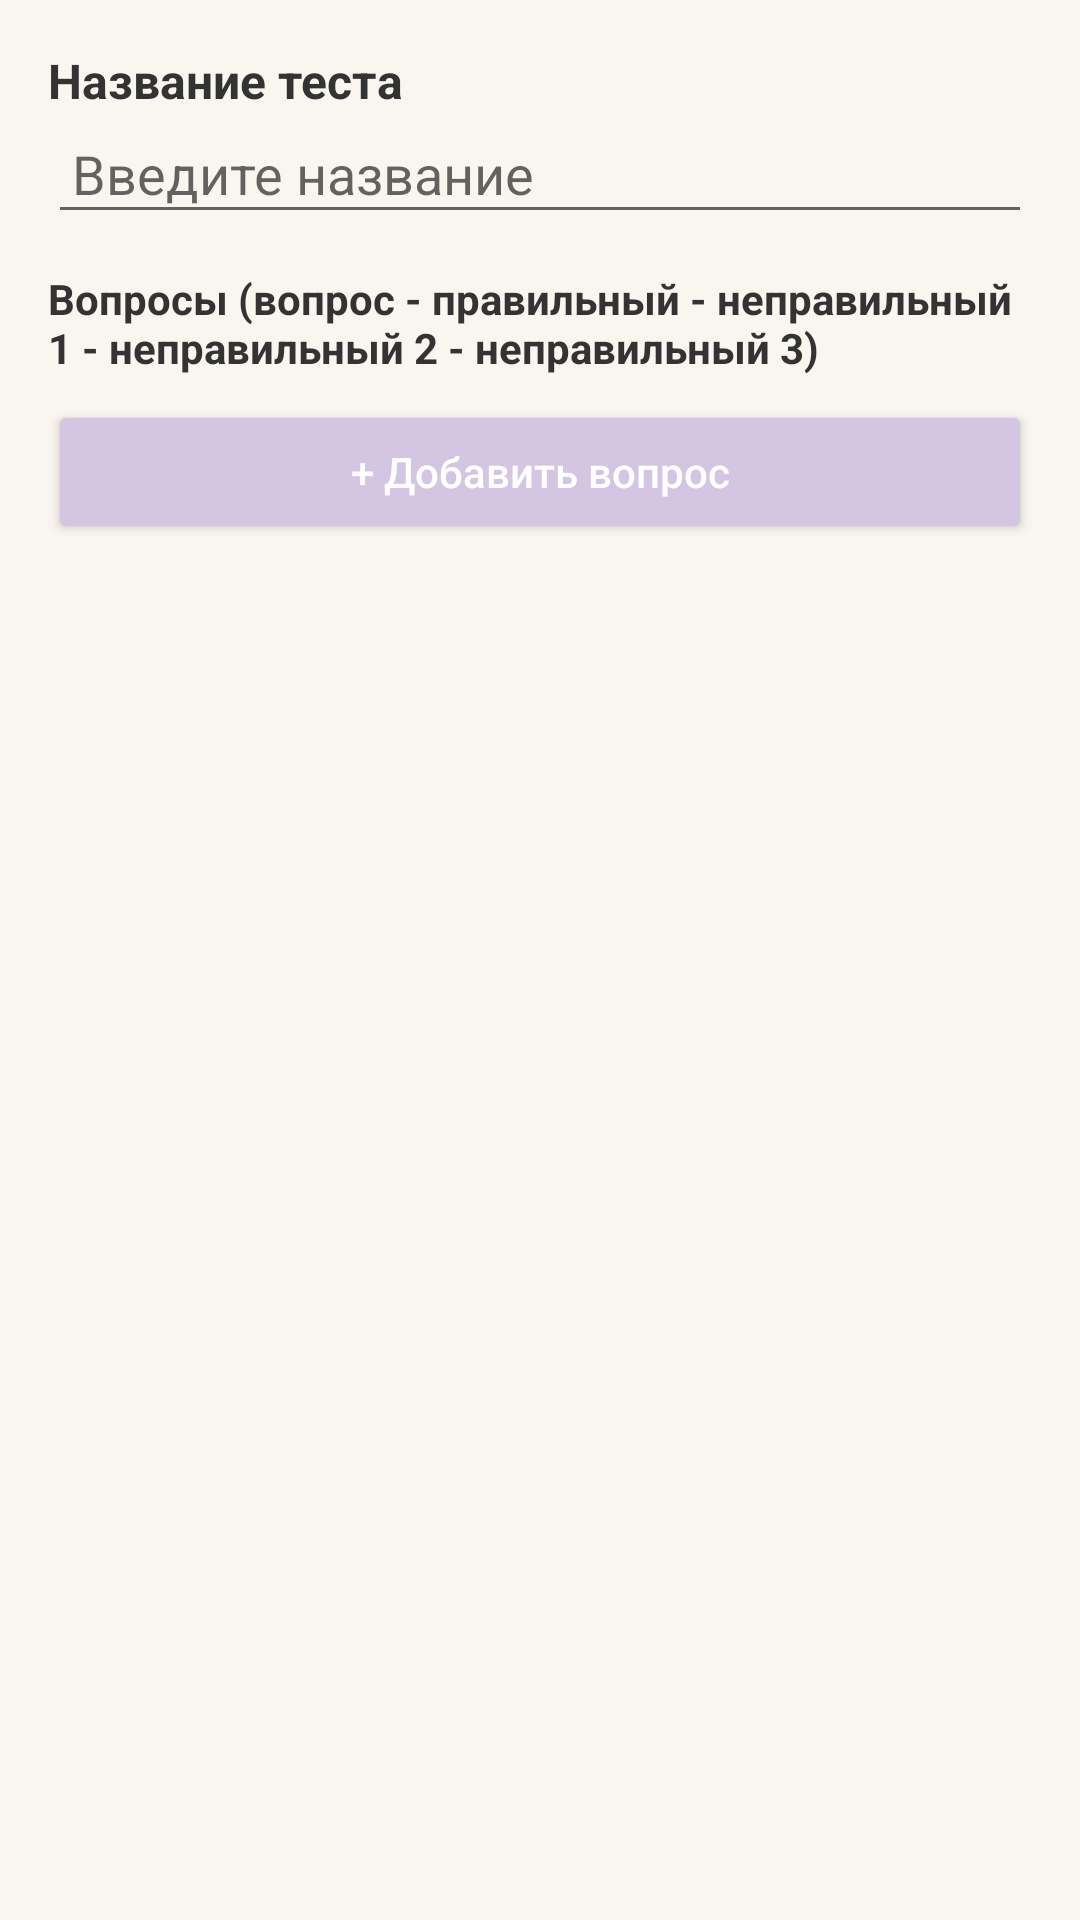

Reconstruct the res/layout file that produces this screen, plus the resources it refers to.
<!-- AndroidManifest.xml: application theme Theme.LinguaTrain -->
<!-- res/layout/dialog_create_test.xml -->
<?xml version="1.0" encoding="utf-8"?>

<LinearLayout xmlns:android="http://schemas.android.com/apk/res/android"
    android:layout_width="match_parent"
    android:layout_height="wrap_content"
    android:orientation="vertical"
    android:padding="16dp">

    <TextView
        android:layout_width="wrap_content"
        android:layout_height="wrap_content"
        android:text="Название теста"
        android:textColor="#333333"
        android:textSize="16sp"
        android:textStyle="bold" />

    <EditText
        android:id="@+id/etTestTitle"
        android:layout_width="match_parent"
        android:layout_height="wrap_content"
        android:hint="Введите название"
        android:padding="8dp" />

    <TextView
        android:layout_width="wrap_content"
        android:layout_height="wrap_content"
        android:layout_marginTop="12dp"
        android:text="Вопросы (вопрос - правильный - неправильный 1 - неправильный 2 - неправильный 3)"
        android:textColor="#333333"
        android:textSize="14sp"
        android:textStyle="bold" />

    <LinearLayout
        android:id="@+id/questionsContainer"
        android:layout_width="match_parent"
        android:layout_height="wrap_content"
        android:orientation="vertical" />

    <Button
        android:id="@+id/btnAddQuestion"
        android:layout_width="match_parent"
        android:layout_height="wrap_content"
        android:layout_marginTop="8dp"
        android:text="+ Добавить вопрос"
        android:textAllCaps="false"
        android:backgroundTint="@color/pastel_primary"
        android:textColor="@color/white" />

</LinearLayout>
<!-- resources referenced by this layout -->
<resources>
  <color name="pastel_primary">#D4C5E2</color>
  <color name="white">#FFFFFFFF</color>
  <style name="Theme.LinguaTrain" parent="Theme.MaterialComponents.Light.NoActionBar">
          <item name="colorPrimary">@color/pastel_primary</item>
          <item name="colorPrimaryVariant">@color/pastel_text</item>
          <item name="colorOnPrimary">@color/white</item>
          <item name="colorSecondary">@color/teal_200</item>
          <item name="colorSecondaryVariant">@color/teal_700</item>
          <item name="colorOnSecondary">@color/black</item>
          <item name="android:statusBarColor">@color/pastel_bg</item>
          <item name="android:windowBackground">@color/pastel_bg</item>
          <item name="android:windowLightStatusBar">true</item>
      </style>
  <color name="pastel_text">#B8A9C9</color>
  <color name="teal_200">#FF03DAC5</color>
  <color name="teal_700">#FF018786</color>
  <color name="black">#FF000000</color>
  <color name="pastel_bg">#F9F6F0</color>
</resources>
